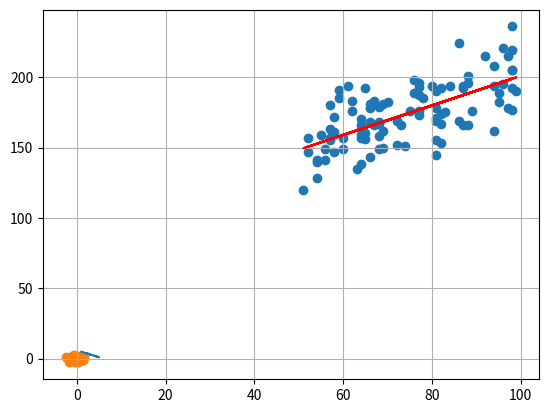

Here is the Python script that generated this plot:
# %%
import matplotlib.pyplot as plt
import numpy as np

N = 100

x = np.array([np.random.randint(50,100) for i in range(N)])
y = np.array([i+np.random.randint(80,120)-np.random.randint(-20,20) for i in x])

plt.scatter(x, y)
b1, b0 = np.polyfit(x, y, 1) #  b0 - intercept, b1 - slope
plt.plot(x, b0 + b1*x, color='red')
plt.show()
# %%
from scipy import stats
import matplotlib.pyplot as plt

def cortest(corr, lenX):
    #t value
    t = corr[0] * ((len(X) - 2) / (1 - corr[0]**2))**0.5
    print("data: x and y")
    print("t = {}, df = {}, p-value = {}".format(round(t,5), len(X)-2, round(stats.t.sf(np.abs(t), 48)*2,5)))

    # Use the Fisher transformation to get z
    z = np.arctanh(corr[0])
    #print("z value: {}".format(z))

    # And, the sigma value i.e standard error
    sigma = (1/((len(X)-3)**0.5))
    #print("sigma value: {}".format(sigma))

    # Get normal 95% interval probability density function for normal continuous random variable apply two-sided conditional formula
    cint = z + np.array([-1, 1]) * sigma * stats.norm.ppf((1+0.95)/2)
    
    #Finally take hyperbolic tangent to get interval values for 95%
    interval = np.tanh(cint)
    
    if corr != 0:
        print("alternative hypothesis: true correlation is not equal to 0")
    print("95 percent confidence interval:")
    print(interval)
    print("sample estimates:")
    print("cor")
    print(corr[0])

# так вычисляем корреляцию
X = stats.norm.rvs(loc=0, scale=1, size=50)
Y = stats.norm.rvs(loc=0, scale=1, size=50)
corr = stats.pearsonr(X, Y)

# так строим scatter plot
plt.scatter(X,Y)
plt.grid()
plt.show()

#print("correlation: {}".format(corr))

#т.к. из лекции мы не знаем выборки, то сразу подставляем корреляцию из лекции
cortest((0.2858888,), 50)
# %%
import pandas as pd
df = pd.DataFrame({'x': [4, 5, 2 , 3, 1], 'y': [2, 1, 4, 3, 5]})
df.corr()
# %%
X = [4,5,2,3,1]
Y = [2,1,4,3,5]
N = 5

ay = sum(X)/N # среднее X
ax = sum(Y)/N # среднее Y

cov = sum((x-ax)*(y-ay) for x,y in zip(X,Y))/(N-1) # Ковариация

Dx = sum((x-ax)**2 for x in X)/(N-1) # Дисперсия X
Dy = sum((y-ay)**2 for y in Y)/(N-1) # Дисперсия Y

sdx = Dx**.5 # Стандртное отклонение X
sdy = Dy**.5 # Стандртное отклонение Y

rxy = cov/(sdx*sdy) # Коэффициент корреляции

rxy
# %%

def cov(x, y):
    # x or y, no sense
    m = len(x)
    return np.sum((x - x.mean()) * (y - y.mean())) / (m - 1)

def std(sample):
    return np.sqrt(np.sum((sample - sample.mean())**2) / (len(sample) - 1))

def corr(x, y):
    return cov(x, y) / (std(x) * std(y))

x = np.array([4, 5, 2, 3, 1])
y = np.array([2, 1, 4, 3 ,5])

covariation = cov(x, y)
correlation = corr(x, y)

correlation
covariation
# %%
import numpy as np
import scipy.stats
import matplotlib.pyplot as plt


x = np.array([4,5,2,3,1])
y = np.array([2,1,4,3,5])

print(scipy.stats.pearsonr(x, y))

plt.plot(x, y)
# %%
